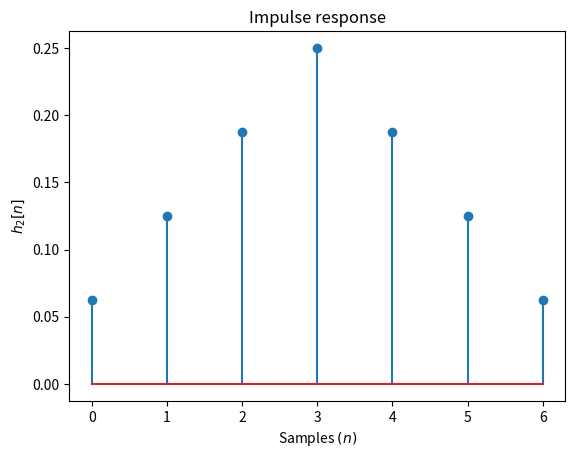

Python code for this plot:
import matplotlib.pyplot as plt
import numpy as np

L = 4
h = np.repeat(1/L, L)                # Add 1/L into an array L times.

h2 = np.convolve(h, h, mode="full")  # Compute the convolution.

plt.stem(h2)
plt.xlabel("Samples $(n)$")
plt.ylabel("$h_{2}[n]$")
plt.title("Impulse response")
# Call this if needed.
# plt.plot()

try:
    plt.savefig("../figures/h2.png")
except:
    print("couldn't save figure")
